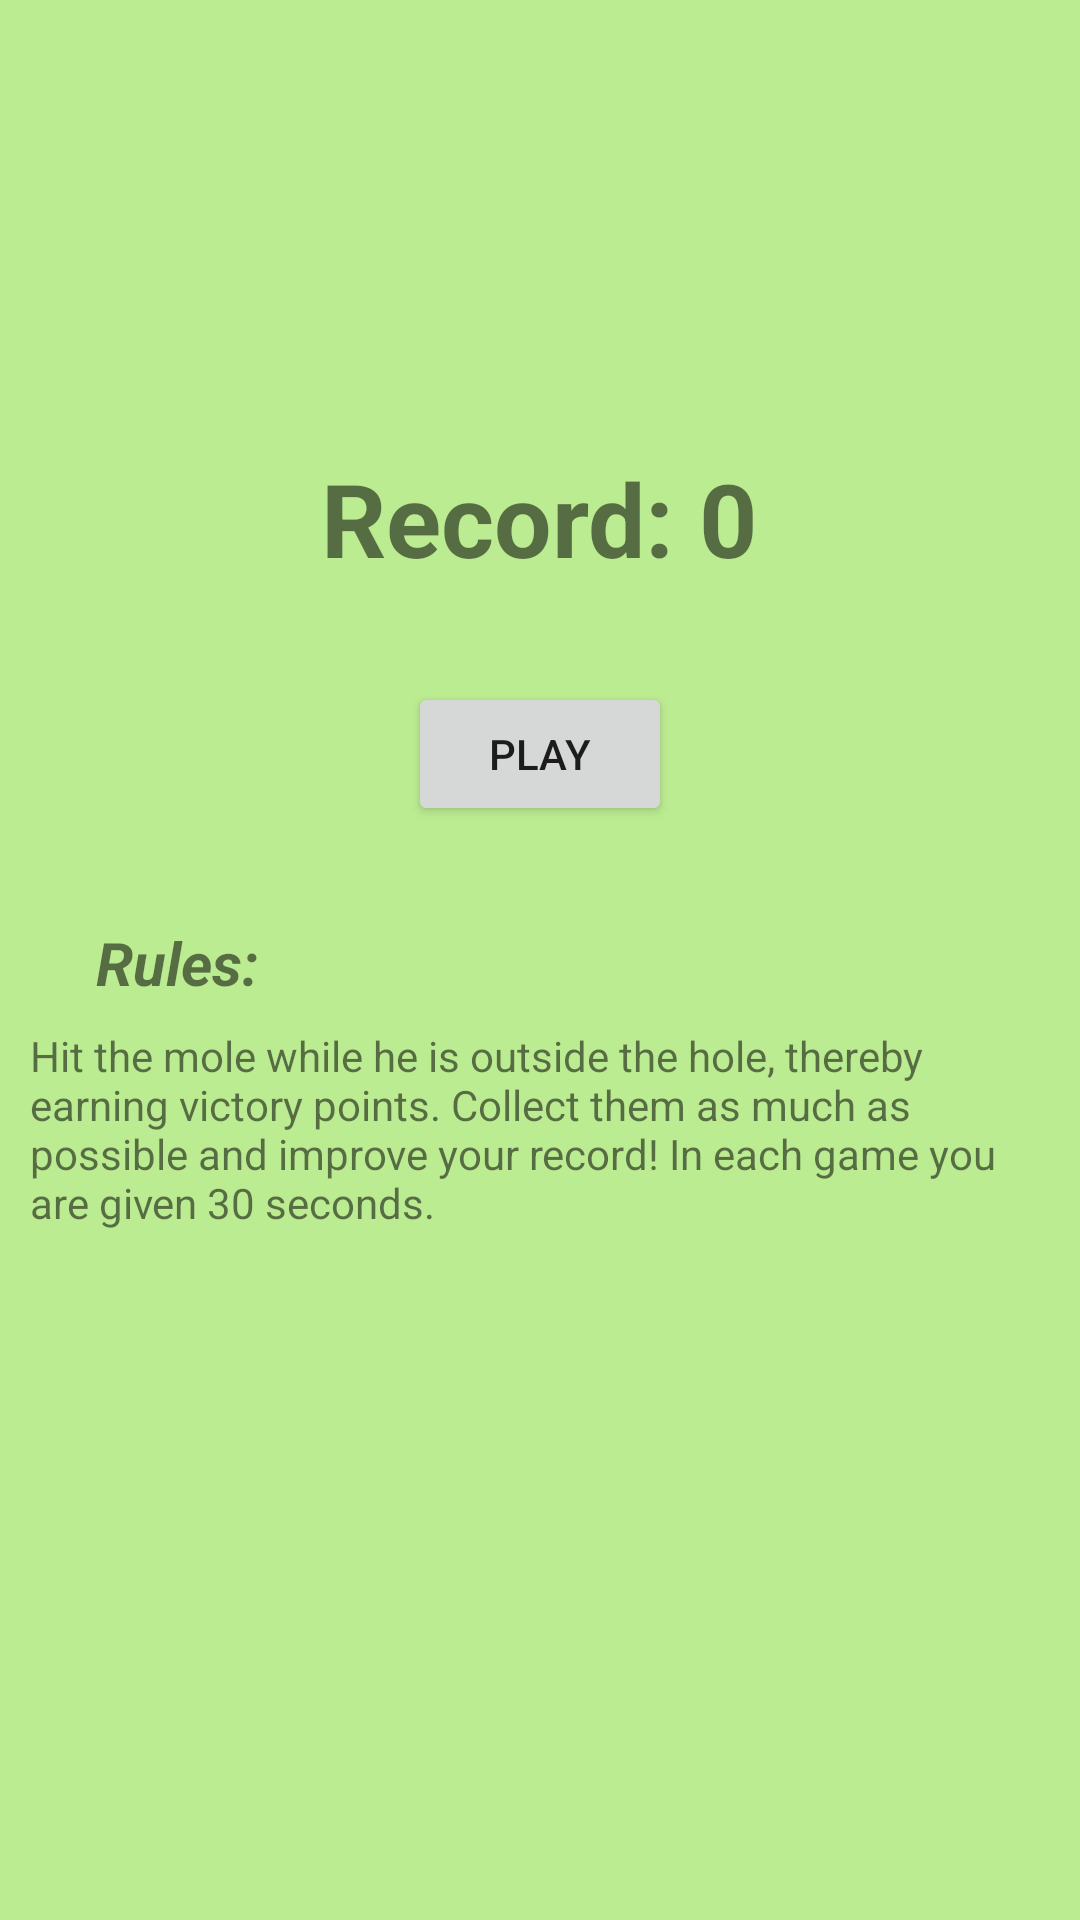

This screen was rendered from an Android layout file. Write that file and the resources it references.
<!-- AndroidManifest.xml: application theme Theme.WhackAMole -->
<!-- res/layout/activity_menu.xml -->
<?xml version="1.0" encoding="utf-8"?>
<androidx.constraintlayout.widget.ConstraintLayout xmlns:android="http://schemas.android.com/apk/res/android"
    xmlns:app="http://schemas.android.com/apk/res-auto"
    xmlns:tools="http://schemas.android.com/tools"
    android:layout_width="match_parent"
    android:layout_height="match_parent"
    tools:context=".MenuActivity">

    <TextView
        android:id="@+id/record"
        android:layout_width="wrap_content"
        android:layout_height="wrap_content"
        android:layout_marginTop="150dp"
        android:text="@string/record_0"
        android:textSize="34sp"
        android:textStyle="bold"
        app:layout_constraintEnd_toEndOf="parent"
        app:layout_constraintStart_toStartOf="parent"
        app:layout_constraintTop_toTopOf="parent" />

    <Button
        android:id="@+id/play"
        android:layout_width="wrap_content"
        android:layout_height="wrap_content"
        android:layout_marginTop="32dp"
        android:text="@string/play"
        app:layout_constraintEnd_toEndOf="parent"
        app:layout_constraintStart_toStartOf="parent"
        app:layout_constraintTop_toBottomOf="@+id/record" />

    <TextView
        android:id="@+id/textView"
        android:layout_width="match_parent"
        android:layout_height="wrap_content"
        android:layout_marginStart="32dp"
        android:layout_marginTop="32dp"
        android:text="@string/rules"
        android:textSize="20sp"
        android:textStyle="bold|italic"
        app:layout_constraintEnd_toEndOf="parent"
        app:layout_constraintStart_toStartOf="parent"
        app:layout_constraintTop_toBottomOf="@+id/play" />

    <TextView
        android:id="@+id/textView2"
        android:layout_width="match_parent"
        android:layout_height="wrap_content"
        android:layout_marginLeft="10dp"
        android:layout_marginTop="8dp"
        android:layout_marginRight="10dp"
        android:text="@string/rules_desc"
        app:layout_constraintEnd_toEndOf="parent"
        app:layout_constraintStart_toStartOf="parent"
        app:layout_constraintTop_toBottomOf="@+id/textView" />
</androidx.constraintlayout.widget.ConstraintLayout>
<!-- resources referenced by this layout -->
<resources>
  <string name="play">Play</string>
  <string name="record_0">Record: 0</string>
  <string name="rules">Rules:</string>
  <string name="rules_desc">Hit the mole while he is outside the hole, thereby earning victory points. Collect them as much as possible and improve your record! In each game you are given 30 seconds.</string>
  <style name="Theme.WhackAMole" parent="Theme.MaterialComponents.DayNight.NoActionBar">
          
          <item name="colorPrimary">@color/green_dark</item>
          <item name="colorPrimaryVariant">@color/green</item>
          <item name="colorOnPrimary">@color/white</item>
          
          <item name="colorSecondary">@color/teal_200</item>
          <item name="colorSecondaryVariant">@color/teal_700</item>
          <item name="colorOnSecondary">@color/black</item>
          
          <item name="android:statusBarColor" tools:targetApi="l">?attr/colorPrimaryVariant</item>
          
          <item name="android:background">@color/green_light</item>
      </style>
  <color name="green_dark">#FF094717</color>
  <color name="green">#3A7505</color>
  <color name="white">#FFFFFFFF</color>
  <color name="teal_200">#FF03DAC5</color>
  <color name="teal_700">#FF018786</color>
  <color name="black">#FF000000</color>
  <color name="green_light">#FFBCEC91</color>
</resources>
